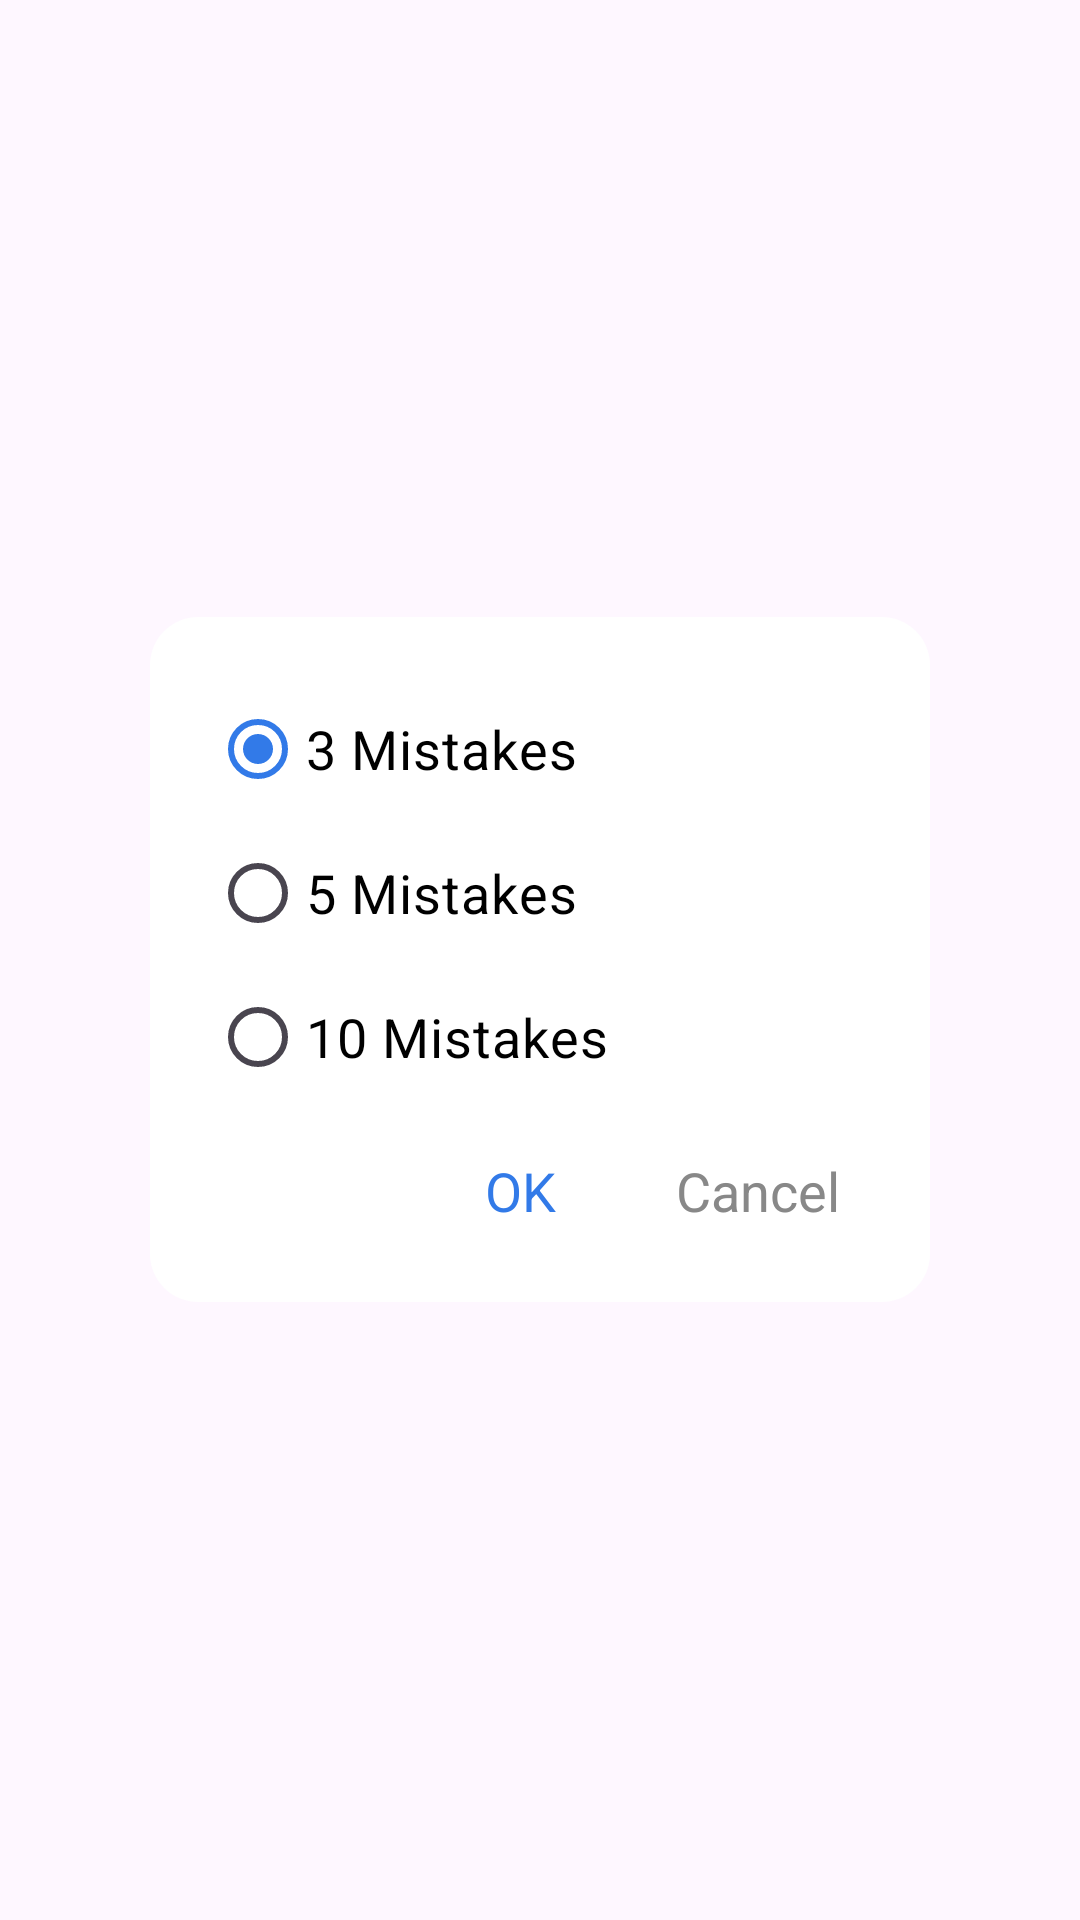

The Android layout XML behind this screen, and the referenced resources:
<!-- AndroidManifest.xml: application theme Theme.Sudoku -->
<!-- res/layout/mistake_limit_popup.xml -->
<?xml version="1.0" encoding="utf-8"?>
<LinearLayout xmlns:android="http://schemas.android.com/apk/res/android"
    android:layout_width="match_parent"
    android:layout_height="wrap_content"
    android:gravity="center"
    android:orientation="vertical"
    android:paddingHorizontal="50dp">

    <LinearLayout
        android:layout_width="match_parent"
        android:layout_height="wrap_content"
        android:background="@drawable/popup_window_bg"
        android:orientation="vertical"
        android:padding="20dp">

        <RadioGroup
            android:layout_width="match_parent"
            android:layout_height="wrap_content">

            <RadioButton
                android:id="@+id/rb_mistake_3"
                android:layout_width="wrap_content"
                android:layout_height="wrap_content"
                android:checked="true"
                android:gravity="center_vertical"
                android:text="@string/mistakes_3"
                android:textColor="@color/black"
                android:textSize="18sp" />

            <RadioButton
                android:id="@+id/rb_mistake_5"
                android:layout_width="wrap_content"
                android:layout_height="wrap_content"
                android:gravity="center_vertical"
                android:text="@string/mistakes_5"
                android:textColor="@color/black"
                android:textSize="18sp" />

            <RadioButton
                android:id="@+id/rb_mistake_10"
                android:layout_width="wrap_content"
                android:layout_height="wrap_content"
                android:gravity="center_vertical"
                android:text="@string/mistakes_10"
                android:textColor="@color/black"
                android:textSize="18sp" />
        </RadioGroup>

        <LinearLayout
            android:layout_width="match_parent"
            android:layout_height="wrap_content"
            android:layout_marginTop="10dp"
            android:orientation="horizontal">

            <LinearLayout
                android:layout_width="0dp"
                android:layout_height="match_parent"
                android:layout_weight="2" />

            <TextView
                android:id="@+id/tv_mistake_limit_popup_ok"
                android:layout_width="wrap_content"
                android:layout_height="wrap_content"
                android:paddingHorizontal="10dp"
                android:paddingVertical="5dp"
                android:text="@string/ok"
                android:textColor="@color/colorPrimary"
                android:textSize="18sp" />

            <TextView
                android:id="@+id/tv_mistake_limit_popup_cancel"
                android:layout_width="wrap_content"
                android:layout_height="wrap_content"
                android:layout_marginStart="20dp"
                android:paddingHorizontal="10dp"
                android:paddingVertical="5dp"
                android:text="@string/cancel"
                android:textColor="@color/gray"
                android:textSize="18sp" />
        </LinearLayout>
    </LinearLayout>
</LinearLayout>
<!-- resources referenced by this layout -->
<resources>
  <color name="black">#FF000000</color>
  <color name="colorPrimary">#327AE8</color>
  <color name="gray">#888888</color>
  <!-- drawable popup_window_bg (drawable) -->
  <?xml version="1.0" encoding="utf-8"?>
  <shape xmlns:android="http://schemas.android.com/apk/res/android"
      android:shape="rectangle">
      <solid android:color="@color/popup_bg" />
      <corners android:radius="16dp" />
      <padding
          android:bottom="10dp"
          android:left="10dp"
          android:right="10dp"
          android:top="10dp" />
  </shape>
  <string name="cancel">Cancel</string>
  <string name="mistakes_10">10 Mistakes</string>
  <string name="mistakes_3">3 Mistakes</string>
  <string name="mistakes_5">5 Mistakes</string>
  <string name="ok">OK</string>
  <style name="Theme.Sudoku" parent="Base.Theme.Sudoku" />
  <color name="popup_bg">@color/white</color>
  <style name="Base.Theme.Sudoku" parent="Theme.Material3.DayNight.NoActionBar">
          <item name="fontFamily">@font/barlow_font_family</item>
          <item name="colorPrimary">@color/colorPrimary</item>
          <item name="materialSwitchStyle">@style/MaterialSwitch</item>
          <item name="android:soundEffectsEnabled">false</item>
      </style>
  <color name="white">#FFFFFFFF</color>
  <style name="MaterialSwitch" parent="Widget.Material3.CompoundButton.MaterialSwitch">
          <item name="thumbTint">@color/switch_thumb_color</item>
          <item name="trackTint">@color/switch_track_color</item>
      </style>
</resources>
